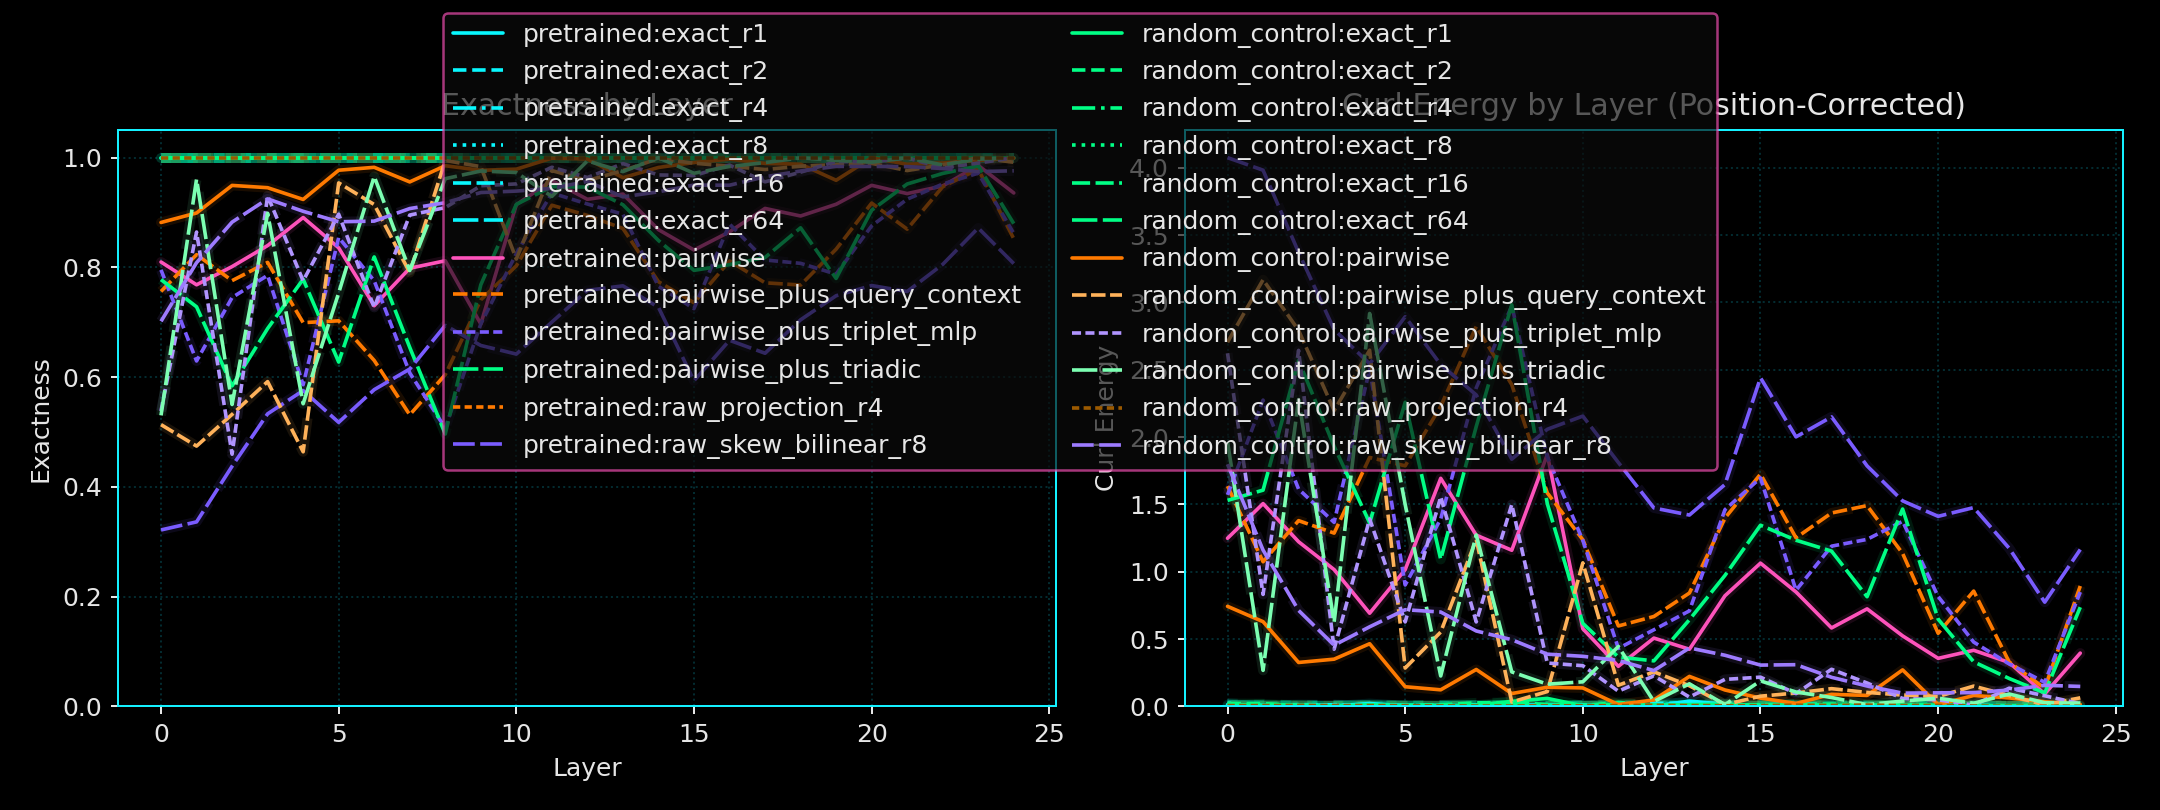

The data file committed next to this chart (first rows):
run_seed, variant_name, layer_index, probe_name, diagnostic_family, exactness_mean, curl_energy_mean, exactness_positional_mean, curl_energy_positional_mean
11, pretrained, 0, exact_r1, probe, 1.0, 2.7128753020373414e-15, 0.9979, 0.01258
11, pretrained, 0, exact_r2, probe, 1.0, 3.2173618659395124e-15, 0.9982, 0.0111
11, pretrained, 0, exact_r4, probe, 1.0, 3.311655482668806e-15, 0.9982, 0.0105
11, pretrained, 0, exact_r8, probe, 1.0, 3.2235045895886686e-15, 0.9962, 0.02298
11, pretrained, 0, exact_r16, probe, 1.0, 2.9641627203929883e-15, 0.9975, 0.01501
11, pretrained, 0, exact_r64, probe, 1.0, 3.1767371808009046e-15, 0.9984, 0.009889
11, pretrained, 0, pairwise, probe, 0.8098, 1.141, 0.7919, 1.248
11, pretrained, 0, pairwise_plus_query_context, probe, 0.7562, 1.463, 0.7274, 1.636
11, pretrained, 0, pairwise_plus_triplet_mlp, probe, 0.7955, 1.227, 0.7382, 1.571
11, pretrained, 0, pairwise_plus_triadic, probe, 0.7777, 1.334, 0.7451, 1.53
11, pretrained, 0, raw_projection_r4, raw_projection, 1.0, 3.295894465627646e-15, 0.9995, 0.002978
11, pretrained, 0, raw_skew_bilinear_r8, raw_skew_bilinear, 0.3215, 4.071, 0.3208, 4.075
11, pretrained, 1, exact_r1, probe, 1.0, 2.8413937368880647e-15, 0.9998, 0.001015
11, pretrained, 1, exact_r2, probe, 1.0, 3.2541540799221894e-15, 0.9988, 0.007296
11, pretrained, 1, exact_r4, probe, 1.0, 3.0875330956303568e-15, 0.9984, 0.009389
11, pretrained, 1, exact_r8, probe, 1.0, 3.086342686408306e-15, 0.9986, 0.008613
11, pretrained, 1, exact_r16, probe, 1.0, 3.164935734709335e-15, 0.999, 0.006163
11, pretrained, 1, exact_r64, probe, 1.0, 3.127574679740389e-15, 0.9993, 0.004497
11, pretrained, 1, pairwise, probe, 0.7683, 1.39, 0.749, 1.506
11, pretrained, 1, pairwise_plus_query_context, probe, 0.8232, 1.061, 0.821, 1.074
11, pretrained, 1, pairwise_plus_triplet_mlp, probe, 0.6294, 2.223, 0.6209, 2.275
11, pretrained, 1, pairwise_plus_triadic, probe, 0.7282, 1.631, 0.7324, 1.606
11, pretrained, 1, raw_projection_r4, raw_projection, 1.0, 3.3426531798280826e-15, 0.9993, 0.00394
11, pretrained, 1, raw_skew_bilinear_r8, raw_skew_bilinear, 0.3362, 3.983, 0.3363, 3.982
11, pretrained, 2, exact_r1, probe, 1.0, 2.112860780391721e-15, 0.9994, 0.003523
11, pretrained, 2, exact_r2, probe, 1.0, 3.295359637113349e-15, 0.9978, 0.01299
11, pretrained, 2, exact_r4, probe, 1.0, 2.996567646988842e-15, 0.9991, 0.005396
11, pretrained, 2, exact_r8, probe, 1.0, 3.088698351209069e-15, 0.9989, 0.006795
11, pretrained, 2, exact_r16, probe, 1.0, 3.0749580952291634e-15, 0.999, 0.006017
11, pretrained, 2, exact_r64, probe, 1.0, 3.1289779074609808e-15, 0.9993, 0.003975
11, pretrained, 2, pairwise, probe, 0.8014, 1.191, 0.7962, 1.223
11, pretrained, 2, pairwise_plus_query_context, probe, 0.7759, 1.345, 0.7701, 1.379
11, pretrained, 2, pairwise_plus_triplet_mlp, probe, 0.7451, 1.53, 0.7311, 1.614
11, pretrained, 2, pairwise_plus_triadic, probe, 0.584, 2.496, 0.5719, 2.569
11, pretrained, 2, raw_projection_r4, raw_projection, 1.0, 2.8810472168675093e-15, 0.9994, 0.003689
11, pretrained, 2, raw_skew_bilinear_r8, raw_skew_bilinear, 0.4376, 3.374, 0.4379, 3.372
11, pretrained, 3, exact_r1, probe, 1.0, 2.3991547150645114e-15, 0.9995, 0.002789
11, pretrained, 3, exact_r2, probe, 1.0, 3.077882457730132e-15, 0.9982, 0.01096
11, pretrained, 3, exact_r4, probe, 1.0, 2.4114586709311314e-15, 0.9979, 0.01271
11, pretrained, 3, exact_r8, probe, 1.0, 3.0010312793779366e-15, 0.9987, 0.007718
11, pretrained, 3, exact_r16, probe, 1.0, 3.0976123553629492e-15, 0.999, 0.005899
11, pretrained, 3, exact_r64, probe, 1.0, 2.9923525915647156e-15, 0.9993, 0.004369
11, pretrained, 3, pairwise, probe, 0.8397, 0.9616, 0.8307, 1.016
11, pretrained, 3, pairwise_plus_query_context, probe, 0.809, 1.146, 0.7855, 1.287
11, pretrained, 3, pairwise_plus_triplet_mlp, probe, 0.7854, 1.287, 0.7723, 1.366
11, pretrained, 3, pairwise_plus_triadic, probe, 0.6885, 1.869, 0.6781, 1.931
11, pretrained, 3, raw_projection_r4, raw_projection, 1.0, 3.106339452359068e-15, 0.9993, 0.004286
11, pretrained, 3, raw_skew_bilinear_r8, raw_skew_bilinear, 0.5331, 2.801, 0.5336, 2.798
11, pretrained, 4, exact_r1, probe, 1.0, 2.798149051601393e-15, 0.9965, 0.02093
11, pretrained, 4, exact_r2, probe, 1.0, 3.3596035274937287e-15, 0.9989, 0.006883
11, pretrained, 4, exact_r4, probe, 1.0, 3.4351791429293045e-15, 0.999, 0.005868
11, pretrained, 4, exact_r8, probe, 1.0, 3.275312093669687e-15, 0.9987, 0.007687
11, pretrained, 4, exact_r16, probe, 1.0, 3.136663344734971e-15, 0.9987, 0.008033
11, pretrained, 4, exact_r64, probe, 1.0, 3.1224396836698176e-15, 0.9991, 0.005381
11, pretrained, 4, pairwise, probe, 0.8908, 0.6549, 0.8847, 0.6918
11, pretrained, 4, pairwise_plus_query_context, probe, 0.6993, 1.804, 0.6919, 1.849
11, pretrained, 4, pairwise_plus_triplet_mlp, probe, 0.5861, 2.483, 0.5825, 2.505
11, pretrained, 4, pairwise_plus_triadic, probe, 0.7784, 1.33, 0.7729, 1.363
11, pretrained, 4, raw_projection_r4, raw_projection, 1.0, 2.7936515334368237e-15, 0.9993, 0.004393
11, pretrained, 4, raw_skew_bilinear_r8, raw_skew_bilinear, 0.5755, 2.547, 0.576, 2.544
... 540 more rows
